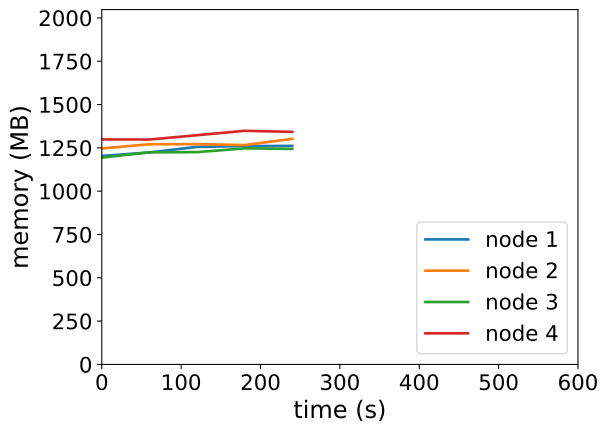

Values plotted in this chart, from the file beside it:
timestamp, ppgcc-m02_pod_amount, ppgcc-m02_memory, ppgcc-m02_cpu, ppgcc-m03_pod_amount, ppgcc-m03_memory, ppgcc-m03_cpu, ppgcc-m04_pod_amount, ppgcc-m04_memory, ppgcc-m04_cpu, ppgcc-m05_pod_amount, ppgcc-m05_memory, ppgcc-m05_cpu
0, 5, 1232352, 546067694, 5, 1276836, 657672017, 5, 1222324, 504675359, 5, 1329900, 868088460
60, 5, 1252944, 552093439, 5, 1301256, 688148724, 5, 1253740, 458563367, 5, 1329240, 837761469
120, 5, 1285812, 586317657, 5, 1302048, 681909416, 5, 1254664, 452012660, 5, 1354980, 814750311
180, 5, 1290300, 528469102, 5, 1296372, 674725504, 5, 1277104, 465402851, 5, 1380720, 872721958
240, 5, 1291620, 568438065, 5, 1333332, 720889574, 5, 1273804, 469100547, 5, 1374516, 784154291
